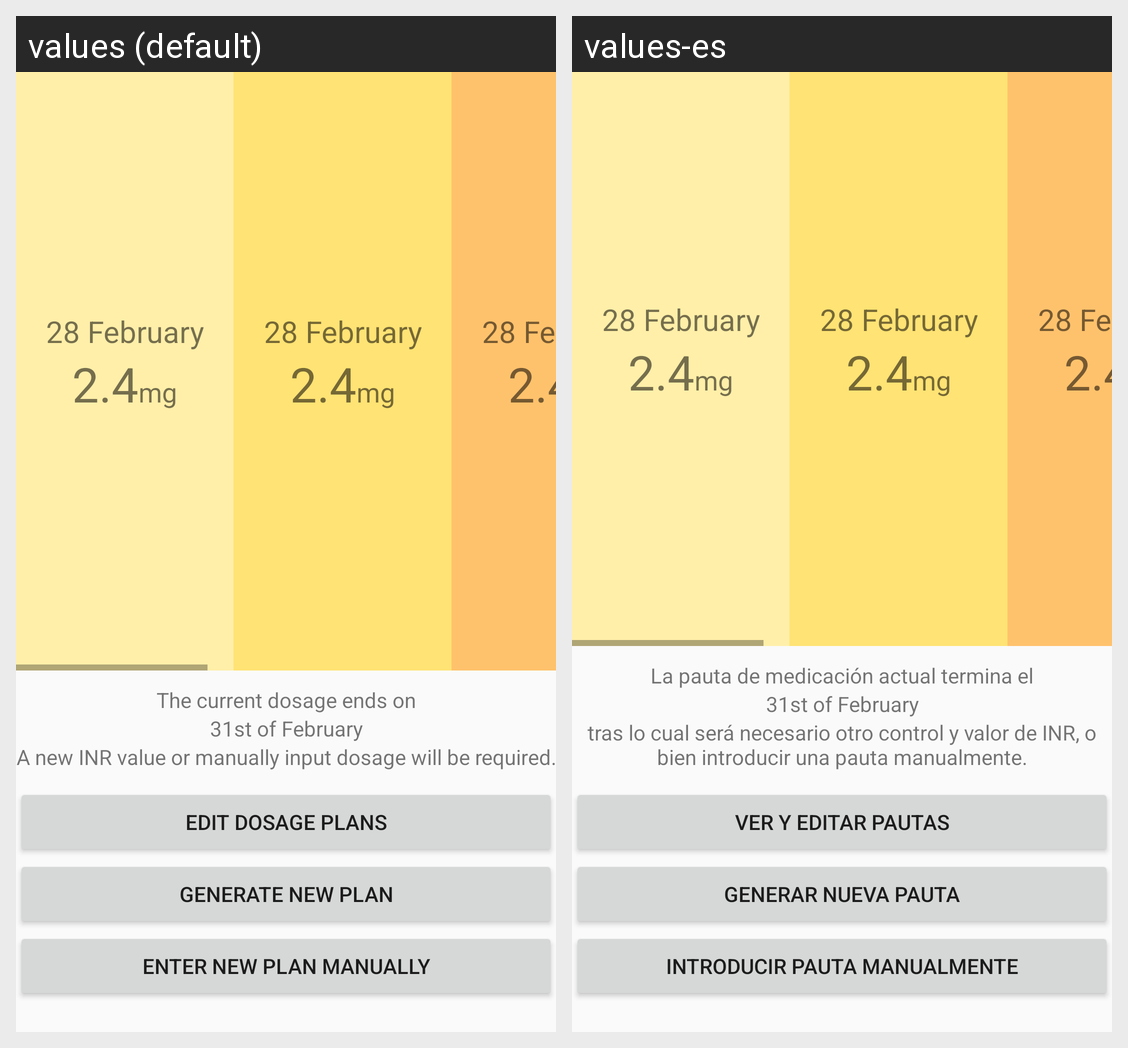

The same Android screen rendered under two of its app's locales, left to right. List the strings drawn on it with the default value and each locale's translation.
Android screen res/layout/fragment_dosages.xml rendered under 2 locales, left to right: values (default), values-es. Device: Nexus 5 (rendered at 1080×1920; each locale shown at half size, 540×960, under a caption strip naming it); theme AppTheme.
Strings drawn on this screen, with the default value and each locale's value (text and hints the layout hard-codes, and strings that could not be matched under every locale, appear in the picture but are not listed):

dosages_str
  values: The current dosage ends on
  values-es: La pauta de medicación actual termina el

dosages_end_date
  values: 31st of February
  values-es: 31st of February  [not translated; the default value is used]

dosages_str_new
  values: A new INR value or manually input dosage will be required.
  values-es: tras lo cual será necesario otro control y valor de INR, o bien introducir una pauta manualmente.

bttn_all_plans
  values: Edit Dosage Plans
  values-es: Ver y Editar Pautas

bttn_new_dosage_auto
  values: Generate New Plan
  values-es: Generar nueva pauta

bttn_new_dosage_manually
  values: Enter New Plan Manually
  values-es: Introducir pauta manualmente
